The GitHub repository JuanFe202122431/Miniproyecto3 contains a labelled image folder "dataset" with 6 categories: odocoileus hemionus, otospermophilus beecheyi, otospermophilus variegatus, phoca vitulina, sciurus niger, sylvilagus audubonii. Examples follow, each with its label.

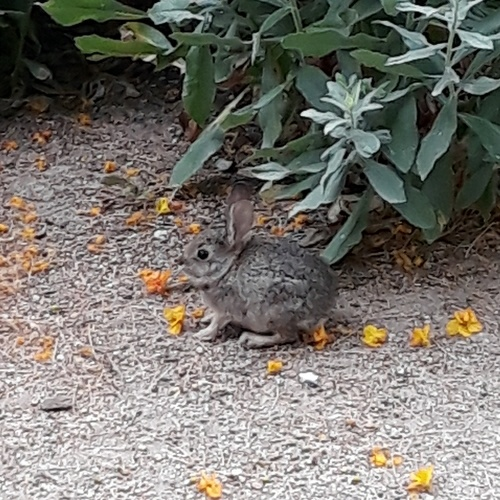
Label: sylvilagus audubonii

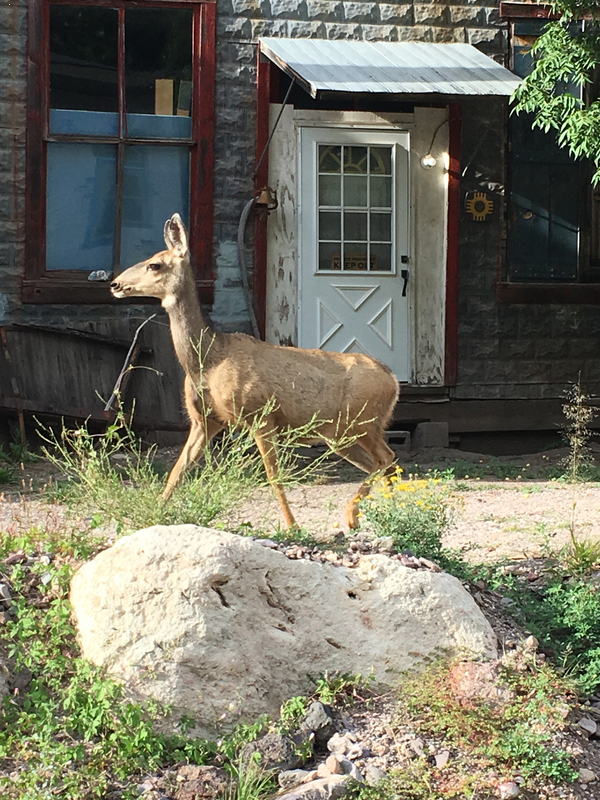
Label: odocoileus hemionus

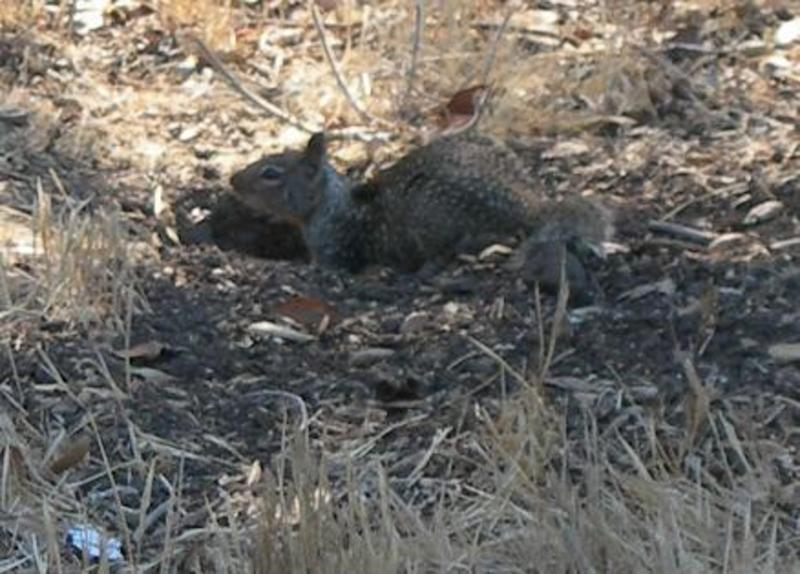
Label: otospermophilus beecheyi

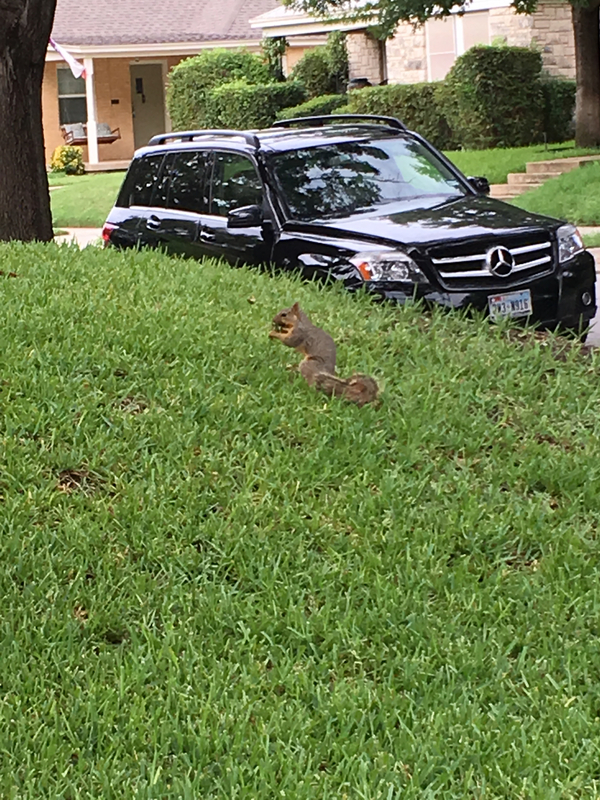
Label: sciurus niger

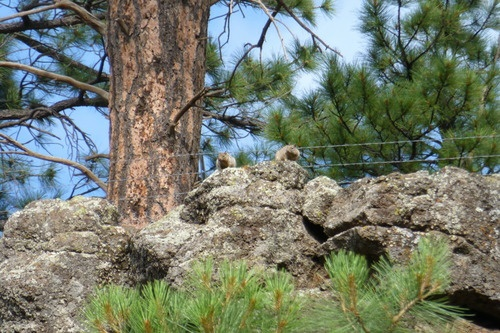
Label: otospermophilus variegatus

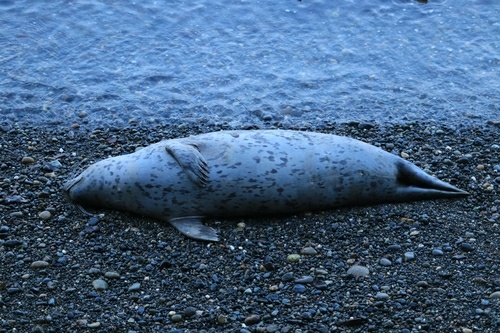
Label: phoca vitulina
